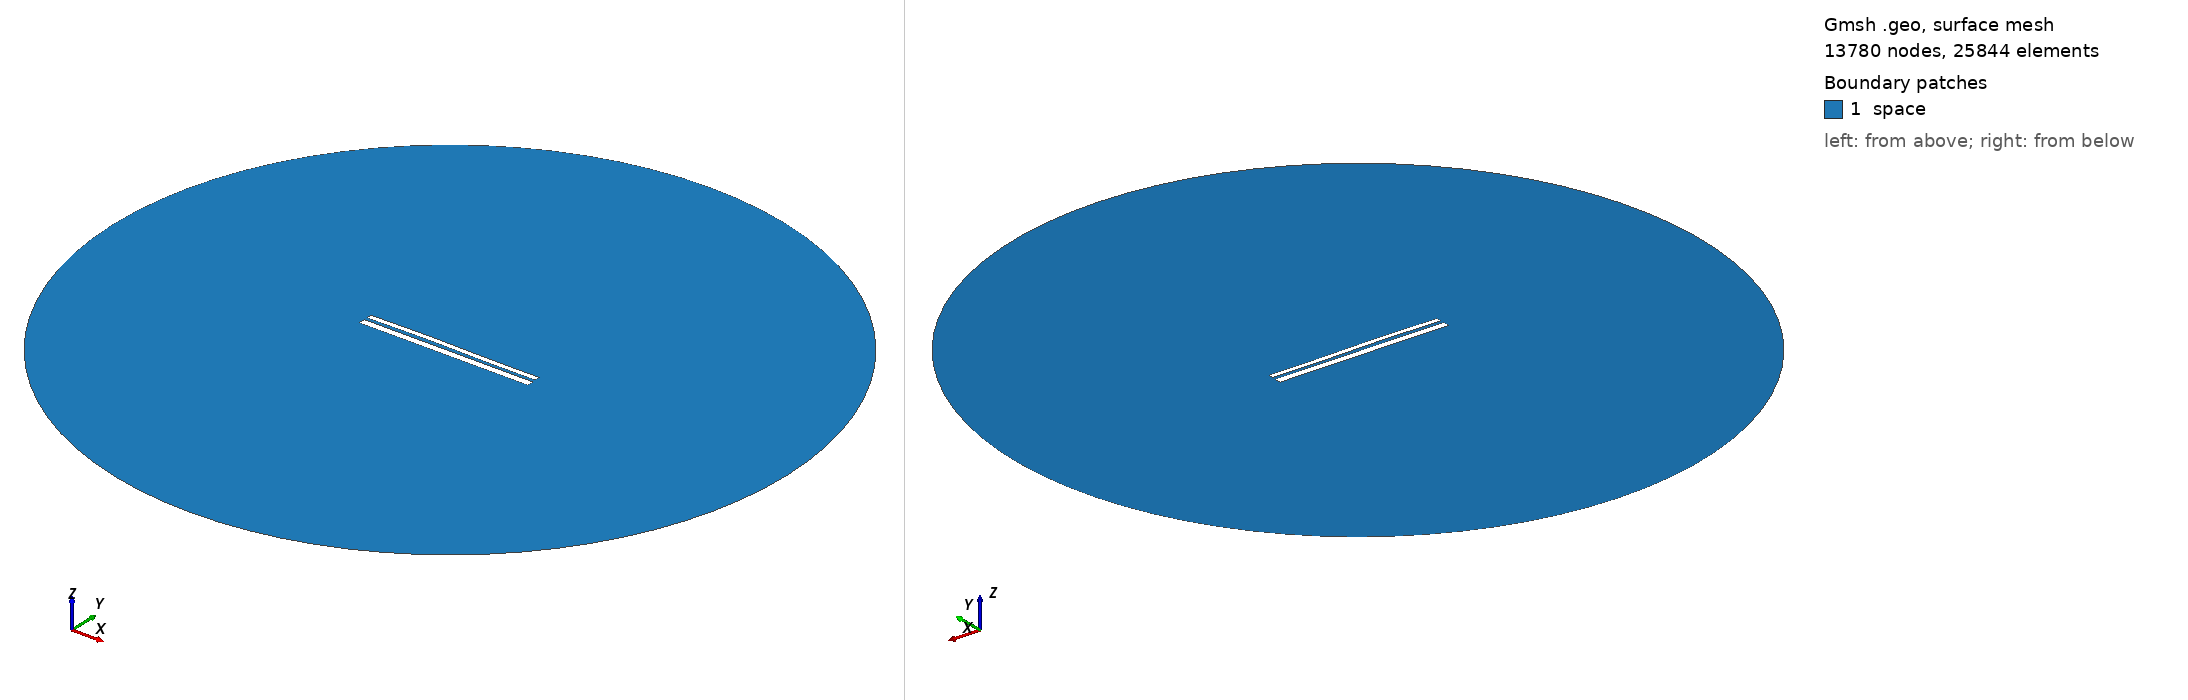

Gmsh geometry script, surface-meshed: 13780 nodes, 25844 surface elements. Boundary patches (legend numbers): 1 space. Left view from above one corner, right view from below the opposite corner. Legend entries are the model's physical surfaces. The drawing asked Gmsh for element sizes between 1% and 20% of the model's largest extent; the script's own settings can give other sizes.

=== 9748.geo (drawn) ===
//---------------------------------------
// Geometry kernel
//---------------------------------------

SetFactory("OpenCASCADE");



//---------------------------------------
// Parameters of the geometry
//---------------------------------------

// Overetch of the upper plate
overetch = 0.375;

// Distance between the plates
distance = 1.5;

// Discretization over the x axis (for the deformation)
nx = 50; 

// Length of the plate
L = 100 - overetch; 

// Number of modes
n = 4; 

// 1st mode coefficient
coeff(1) = 0.0;
beta(1) = 0.596864 * 3.1415926535 / L;

// 2nd mode coefficient
coeff(2) = 0.15;
beta(2) = 1.49418 * 3.1415926535 / L;

// 3rd mode coefficient
coeff(3) = 0.15;
beta(3) = 2.50025 * 3.1415926535 / L;

// 4th mode coefficient
coeff(4) = 0.0;
beta(4) = 3.49999 * 3.1415926535 / L;



//---------------------------------------
// Upper plate (deformed rectangle)
//---------------------------------------

// Coordiantes of the upper plate
xmin = -50;
xmax = 50 - overetch;

// Height of the upper plate
yheight = 4 - 2 * overetch;

// Indexes of the points
UpperID[] = {};
LowerID[] = {};
LeftID[] = {};
RightID[] = {};

// Point index
p = 1;

// Horizontal edges
For i In {1:nx}
    x = xmin + (i-1)*(xmax - xmin)/(nx-1);

    y_bottom = distance / 2 + overetch;
    For j In {1:n}
        C = (Cosh(beta(j)*L) + Cos(beta(j)*L)) / (Sinh(beta(j)*L) + Sin(beta(j)*L));
        y_bottom  = y_bottom + coeff(j) * (Cosh(beta(j)*(x+50)) - Cos(beta(j)*(x+50)) - C * (Sinh(beta(j)*(x+50)) - Sin(beta(j)*(x+50))));
    EndFor

    y_top = y_bottom + yheight;

    Point(p) = {x, y_top, 0, 1.0};
    UpperID[i] = p;
    p = p + 1;

    Point(p) = {x, y_bottom, 0, 1.0};
    LowerID[i] = p;
    p = p + 1;
EndFor

// Create point lists
UpperPts[] = {}; LowerPts[] = {};
For i In {1:nx}
  UpperPts[] += {UpperID[i]};
  LowerPts[] += {LowerID[i]};
EndFor

// Build splines
Spline(1) = {UpperPts[]};
Spline(2) = {LowerPts[]};
Line(3) = {LowerPts[nx-1], UpperPts[nx-1]};
Line(4) = {LowerPts[0], UpperPts[0]};

// Build the plane surface
Curve Loop(1) = {2, 3, -1, -4};
Plane Surface(1) = {1};



//---------------------------------------
// Lower plate (rectangle)
//---------------------------------------

// Vertices
Point(1001) = {-50, -1, 0, 1.0};
Point(1002) = { 50, -1, 0, 1.0};
Point(1003) = { 50,  -5, 0, 1.0};
Point(1004) = {-50,  -5, 0, 1.0};

// Edges
Line(5) = {1001, 1002};
Line(6) = {1002, 1003};
Line(7) = {1003, 1004};
Line(8) = {1004, 1001};

// Plane surface
Line Loop(2) = {5, 6, 7, 8};
Plane Surface(2) = {2}; 



//---------------------------------------
// Outer (fictious) boundary
//---------------------------------------

// Points
Point(1005) = {0, 0, 0};       // Center
Point(1006) = {200, 0, 0};     // Start point
Point(1007) = {0, 200, 0};     // 90 degrees
Point(1008) = {-200, 0, 0};    // 180 degrees
Point(1009) = {0, -200, 0};    // 270 degrees

// Circle arcs (each needs start, center, end)
Circle(9) = {1006, 1005, 1007};
Circle(10) = {1007, 1005, 1008};
Circle(11) = {1008, 1005, 1009};
Circle(12) = {1009, 1005, 1006};

// Plane surface for the entire domain
Curve Loop(3) = {9, 10, 11, 12};
Surface(3) = {3};

// Subtract the plates from the whole domain to obtain the actual domain where we want to solve the equations
BooleanDifference{ Surface{3}; Delete; }{ Surface{1}; Surface{2}; Delete; }




//---------------------------------------
// Transfinite Lines/Curves
//---------------------------------------

// Set the number of points on the boundaries
r = 7;

// Plates
Transfinite Curve {1, 2} = 50*r Using Progression 1;
Transfinite Curve {3, 4} = 2*r Using Progression 1;
Transfinite Line {5, 7} = 50*r Using Progression 1;
Transfinite Line {6, 8} = 2*r Using Progression 1;

// Outer boundary
Transfinite Line {9, 10, 11, 12} = 20 Using Progression 1;



//---------------------------------------
// Physical groups
//---------------------------------------                

// Physical curves (boundaries)
Physical Line("force_segment", 10) = {2};
Physical Line("upper_plate", 11) = {1, 3, 4};
Physical Line("lower_plate", 12) = {5, 6, 7, 8};
Physical Line("boundary", 20) = {9, 10, 11, 12};

// Physical Surfaces
Physical Surface("space", 30) = {3};



//---------------------------------------
// 6. Generate the Mesh
//---------------------------------------

// 2D mesh generation
Mesh 2;
